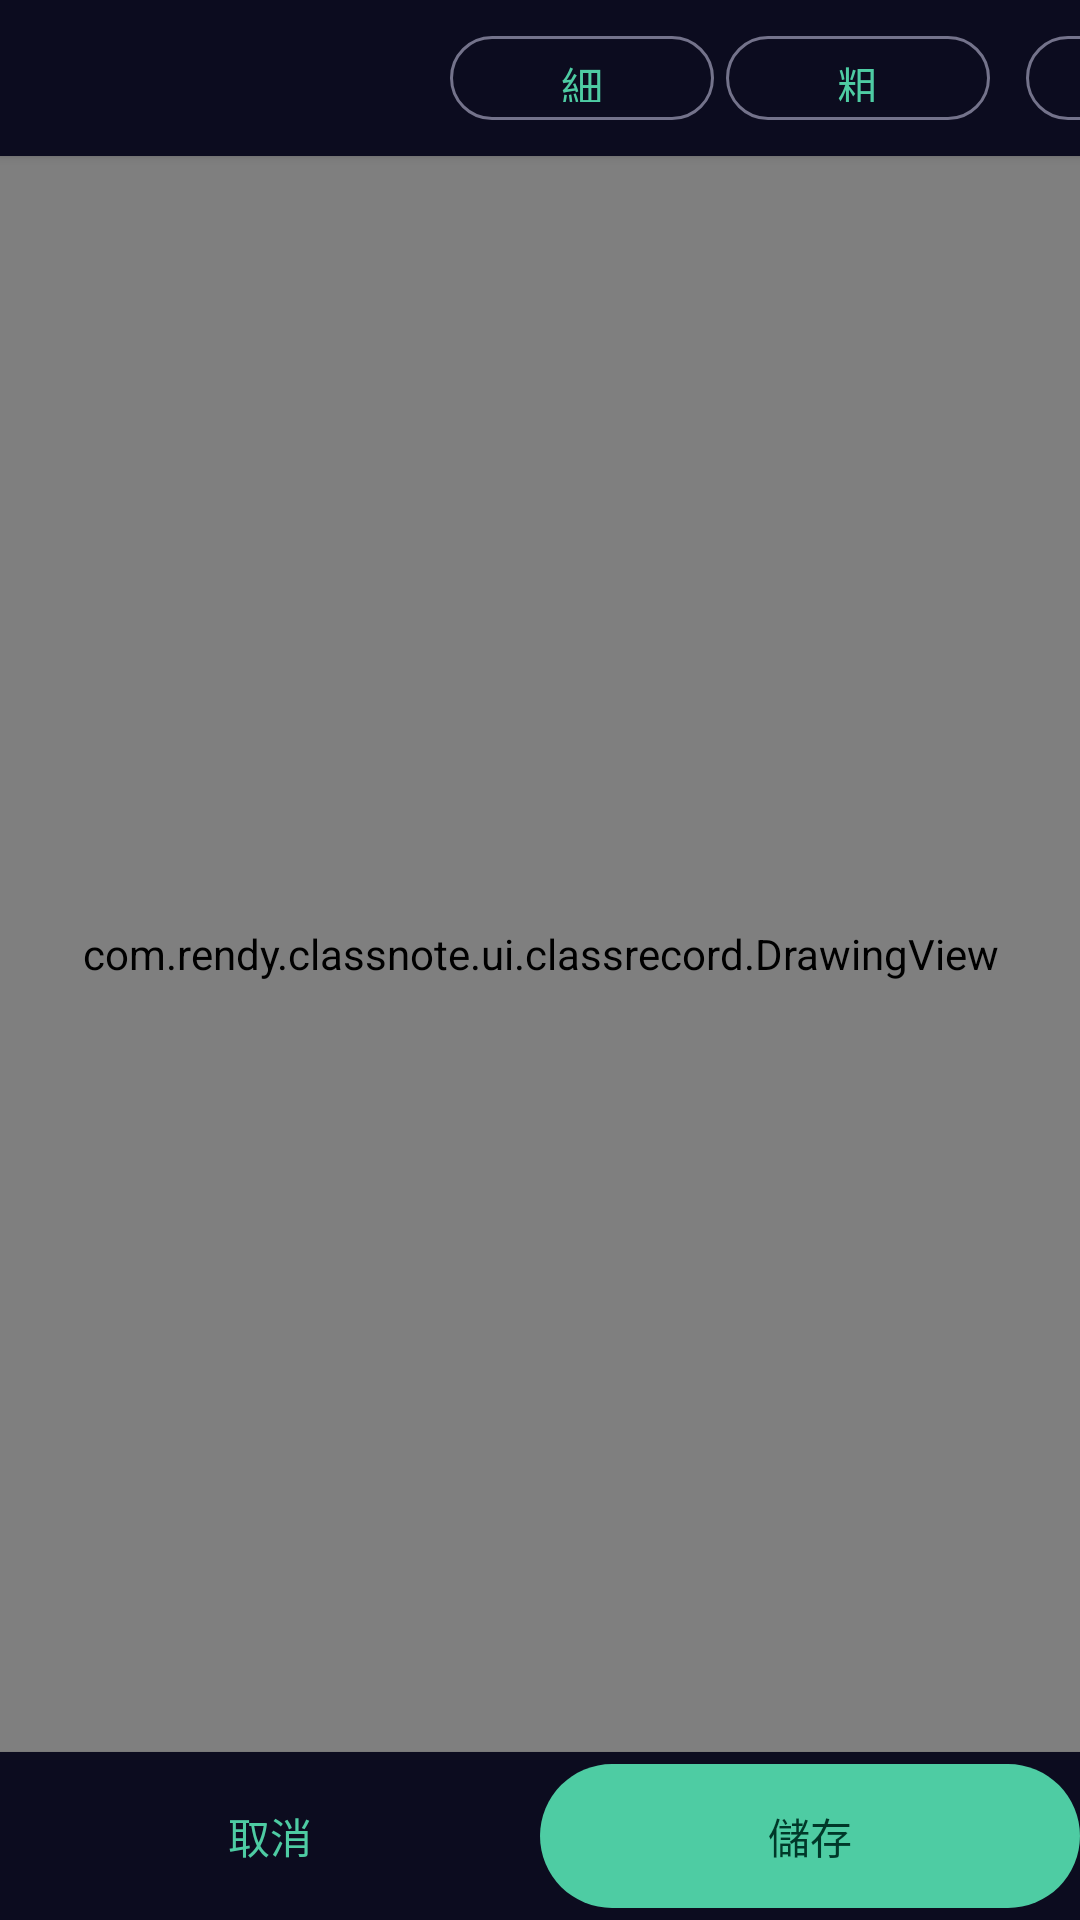

Produce the Android XML layout that renders to this screen, including the resource entries it uses.
<!-- AndroidManifest.xml: application theme Theme.ClassNote -->
<!-- res/layout/fragment_drawing.xml -->
<?xml version="1.0" encoding="utf-8"?>
<LinearLayout xmlns:android="http://schemas.android.com/apk/res/android"
    xmlns:app="http://schemas.android.com/apk/res-auto"
    android:layout_width="match_parent"
    android:layout_height="match_parent"
    android:orientation="vertical"
    android:background="@android:color/white">

    
    <HorizontalScrollView
        android:layout_width="match_parent"
        android:layout_height="52dp"
        android:background="?attr/colorSurface"
        android:elevation="2dp"
        android:scrollbars="none">

        <LinearLayout
            android:layout_width="wrap_content"
            android:layout_height="match_parent"
            android:orientation="horizontal"
            android:paddingHorizontal="8dp"
            android:gravity="center_vertical">

            
            <View
                android:id="@+id/btnColorBlack"
                android:layout_width="28dp"
                android:layout_height="28dp"
                android:layout_marginEnd="6dp" />

            <View
                android:id="@+id/btnColorRed"
                android:layout_width="28dp"
                android:layout_height="28dp"
                android:layout_marginEnd="6dp" />

            <View
                android:id="@+id/btnColorBlue"
                android:layout_width="28dp"
                android:layout_height="28dp"
                android:layout_marginEnd="6dp" />

            <View
                android:id="@+id/btnColorGreen"
                android:layout_width="28dp"
                android:layout_height="28dp"
                android:layout_marginEnd="12dp" />

            
            <com.google.android.material.button.MaterialButton
                android:id="@+id/btnPenSmall"
                style="@style/Widget.Material3.Button.OutlinedButton"
                android:layout_width="wrap_content"
                android:layout_height="36dp"
                android:layout_marginEnd="4dp"
                android:paddingHorizontal="12dp"
                android:text="細" />

            <com.google.android.material.button.MaterialButton
                android:id="@+id/btnPenLarge"
                style="@style/Widget.Material3.Button.OutlinedButton"
                android:layout_width="wrap_content"
                android:layout_height="36dp"
                android:layout_marginEnd="12dp"
                android:paddingHorizontal="12dp"
                android:text="粗" />

            
            <com.google.android.material.button.MaterialButton
                android:id="@+id/btnEraser"
                style="@style/Widget.Material3.Button.OutlinedButton"
                android:layout_width="wrap_content"
                android:layout_height="36dp"
                android:layout_marginEnd="12dp"
                android:paddingHorizontal="12dp"
                android:text="橡皮擦" />

            
            <com.google.android.material.button.MaterialButton
                android:id="@+id/btnUndo"
                style="@style/Widget.Material3.Button.OutlinedButton"
                android:layout_width="wrap_content"
                android:layout_height="36dp"
                android:layout_marginEnd="4dp"
                android:paddingHorizontal="12dp"
                android:text="↩" />

            <com.google.android.material.button.MaterialButton
                android:id="@+id/btnRedo"
                style="@style/Widget.Material3.Button.OutlinedButton"
                android:layout_width="wrap_content"
                android:layout_height="36dp"
                android:layout_marginEnd="4dp"
                android:paddingHorizontal="12dp"
                android:text="↪" />

            <com.google.android.material.button.MaterialButton
                android:id="@+id/btnClearAll"
                style="@style/Widget.Material3.Button.OutlinedButton"
                android:layout_width="wrap_content"
                android:layout_height="36dp"
                android:paddingHorizontal="12dp"
                android:text="清除" />

        </LinearLayout>
    </HorizontalScrollView>

    
    <com.rendy.classnote.ui.classrecord.DrawingView
        android:id="@+id/drawingView"
        android:layout_width="match_parent"
        android:layout_height="0dp"
        android:layout_weight="1" />

    
    <LinearLayout
        android:layout_width="match_parent"
        android:layout_height="56dp"
        android:orientation="horizontal"
        android:background="?attr/colorSurface"
        android:elevation="2dp">

        <com.google.android.material.button.MaterialButton
            android:id="@+id/btnDrawCancel"
            style="@style/Widget.Material3.Button.TextButton"
            android:layout_width="0dp"
            android:layout_height="match_parent"
            android:layout_weight="1"
            android:text="取消" />

        <com.google.android.material.button.MaterialButton
            android:id="@+id/btnDrawSave"
            android:layout_width="0dp"
            android:layout_height="match_parent"
            android:layout_weight="1"
            android:text="儲存" />

    </LinearLayout>
</LinearLayout>
<!-- resources referenced by this layout -->
<resources>
  <color name="cn_primary">#4ECCA3</color>
  <color name="cn_on_primary">#003829</color>
  <color name="cn_primary_container">#005C44</color>
  <color name="cn_on_primary_container">#80F8CC</color>
  <color name="cn_secondary">#B8BCC8</color>
  <color name="cn_on_secondary">#292D3C</color>
  <color name="cn_secondary_container">#3F4354</color>
  <color name="cn_on_secondary_container">#D4D8E5</color>
  <color name="cn_tertiary">#77DFFF</color>
  <color name="cn_on_tertiary">#004E5F</color>
  <color name="cn_tertiary_container">#006D84</color>
  <color name="cn_on_tertiary_container">#C0F0FF</color>
  <color name="cn_error">#FF716C</color>
  <color name="cn_on_error">#490006</color>
  <color name="cn_error_container">#9F0519</color>
  <color name="cn_on_error_container">#FFA8A3</color>
  <color name="cn_background">#0C0C1F</color>
  <color name="cn_on_background">#E5E3FF</color>
  <color name="cn_surface">#0C0C1F</color>
  <color name="cn_on_surface">#E5E3FF</color>
  <color name="cn_surface_variant">#23233F</color>
  <color name="cn_on_surface_variant">#AAA8C3</color>
  <color name="cn_outline">#74738B</color>
  <color name="cn_outline_variant">#46465C</color>
  <color name="cn_surface_container">#17172F</color>
  <color name="cn_surface_container_high">#1D1D37</color>
  <color name="cn_surface_container_highest">#23233F</color>
  <color name="cn_surface_container_low">#111127</color>
  <color name="cn_surface_container_lowest">#000000</color>
</resources>
